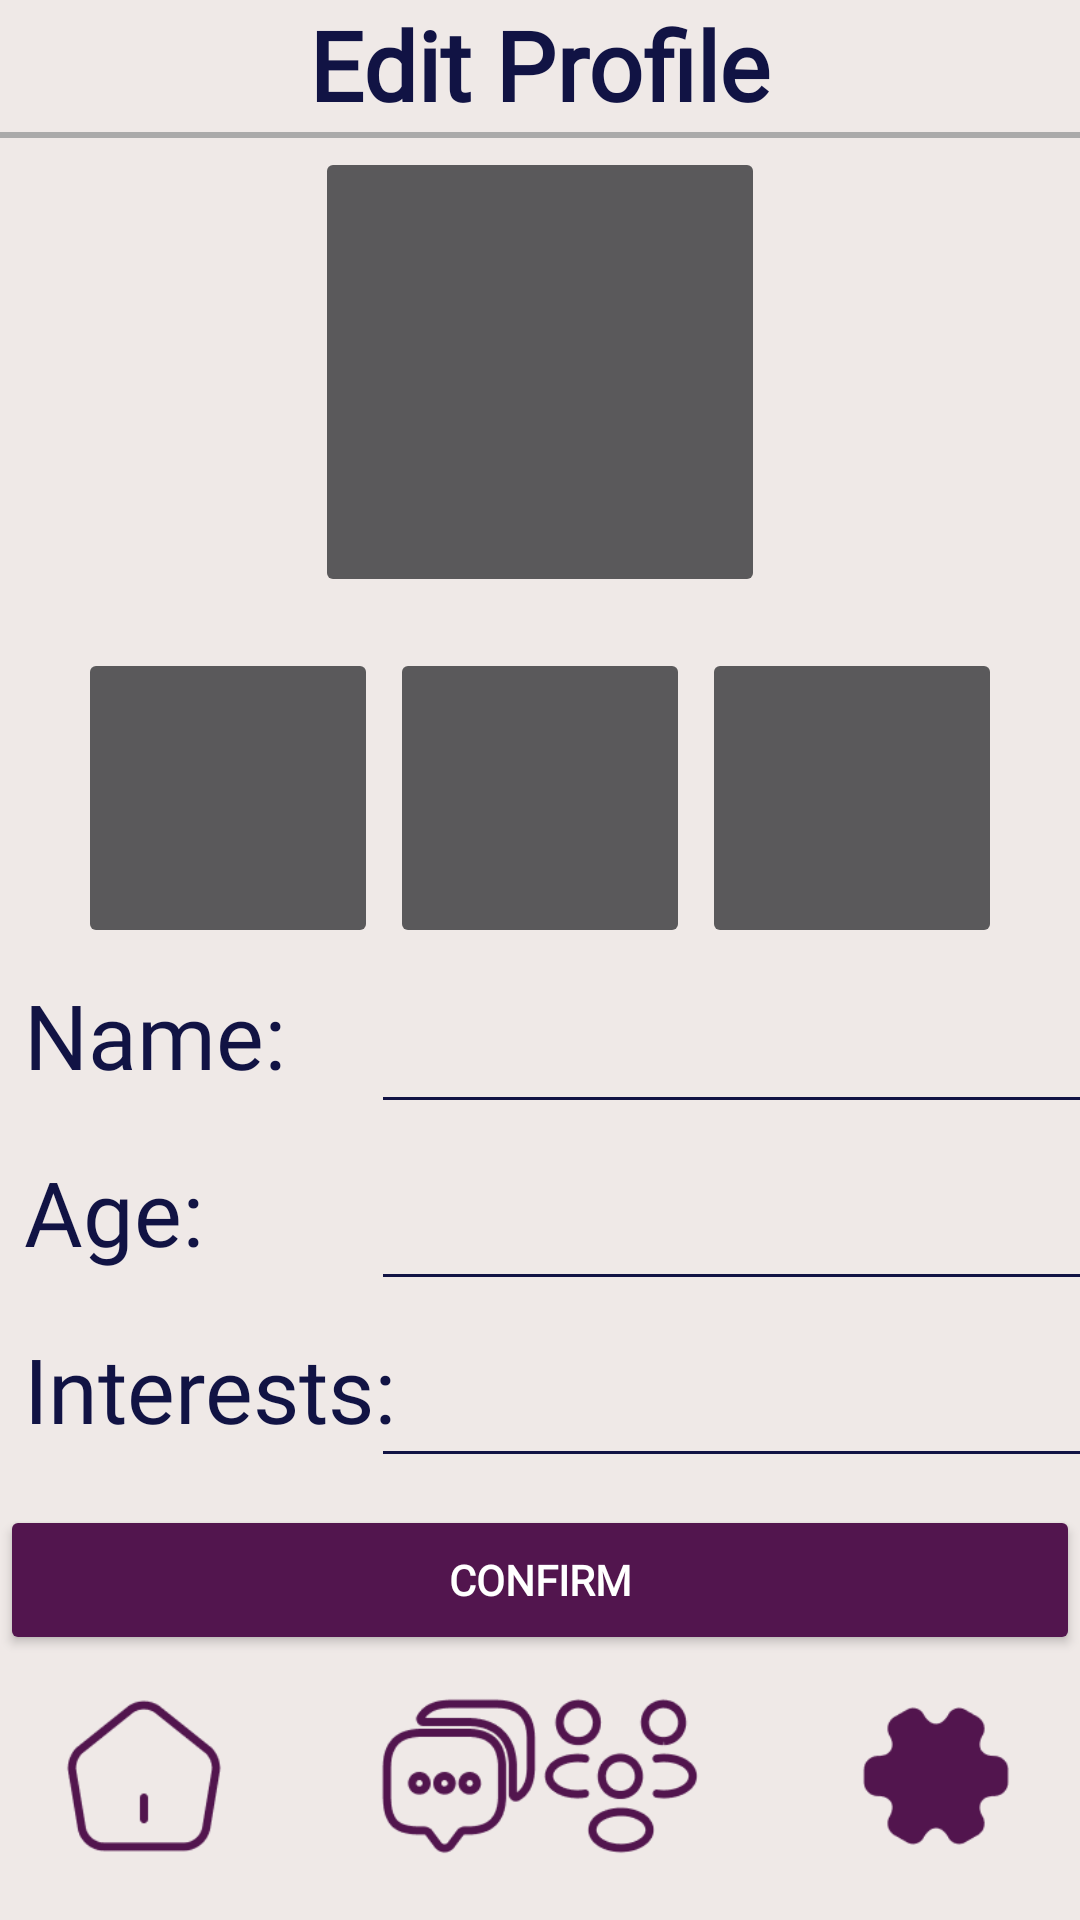

Here is an Android app screen rendered from its layout file. Give the layout XML and the strings, colors and styles it references.
<!-- AndroidManifest.xml: application theme Theme.MyApplication -->
<!-- res/layout/activity_profile_edit.xml -->
<?xml version="1.0" encoding="utf-8"?>
<androidx.constraintlayout.widget.ConstraintLayout xmlns:android="http://schemas.android.com/apk/res/android"
    xmlns:app="http://schemas.android.com/apk/res-auto"
    xmlns:tools="http://schemas.android.com/tools"
    android:layout_width="match_parent"
    android:layout_height="match_parent"
    android:background="#EFE9E7"
    tools:context=".ProfileEditActivity">

    <TextView
        android:id="@+id/textView27"
        android:layout_width="wrap_content"
        android:layout_height="wrap_content"
        android:fontFamily="@font/nunito"
        android:text="Edit Profile"
        android:textColor="#111344"
        android:textSize="32sp"
        android:textStyle="bold"
        app:layout_constraintEnd_toEndOf="parent"
        app:layout_constraintStart_toStartOf="parent"
        app:layout_constraintTop_toTopOf="parent" />

    <View
        android:id="@+id/view7"
        android:layout_width="match_parent"
        android:layout_height="2dp"
        android:layout_marginTop="44dp"
        android:background="@android:color/darker_gray"
        app:layout_constraintTop_toTopOf="parent"
        tools:layout_editor_absoluteX="0dp" />

    <ImageButton
        android:id="@+id/main_image"
        android:layout_width="150dp"
        android:layout_height="150dp"
        android:scaleType="centerCrop"
        app:layout_constraintBottom_toBottomOf="parent"
        app:layout_constraintEnd_toEndOf="parent"
        app:layout_constraintHorizontal_bias="0.5"
        app:layout_constraintStart_toStartOf="parent"
        app:layout_constraintTop_toTopOf="parent"
        app:layout_constraintVertical_bias="0.1"
        tools:srcCompat="@tools:sample/avatars" />

    <ImageButton
        android:id="@+id/image_1"
        android:layout_width="100dp"
        android:layout_height="100dp"
        android:scaleType="centerCrop"
        app:layout_constraintBottom_toBottomOf="parent"
        app:layout_constraintEnd_toEndOf="parent"
        app:layout_constraintHorizontal_bias="0.1"
        app:layout_constraintStart_toStartOf="parent"
        app:layout_constraintTop_toTopOf="parent"
        app:layout_constraintVertical_bias="0.4"
        tools:srcCompat="@tools:sample/avatars" />

    <ImageButton
        android:id="@+id/image_2"
        android:layout_width="100dp"
        android:layout_height="100dp"
        android:scaleType="centerCrop"
        app:layout_constraintBottom_toBottomOf="parent"
        app:layout_constraintEnd_toEndOf="parent"
        app:layout_constraintHorizontal_bias="0.5"
        app:layout_constraintStart_toStartOf="parent"
        app:layout_constraintTop_toTopOf="parent"
        app:layout_constraintVertical_bias="0.4"
        tools:srcCompat="@tools:sample/avatars" />

    <ImageButton
        android:id="@+id/image_3"
        android:layout_width="100dp"
        android:layout_height="100dp"
        android:scaleType="centerCrop"
        app:layout_constraintBottom_toBottomOf="parent"
        app:layout_constraintEnd_toEndOf="parent"
        app:layout_constraintHorizontal_bias="0.9"
        app:layout_constraintStart_toStartOf="parent"
        app:layout_constraintTop_toTopOf="parent"
        app:layout_constraintVertical_bias="0.4"
        tools:srcCompat="@tools:sample/avatars" />

    <TextView
        android:id="@+id/view_name"
        android:layout_width="125dp"
        android:layout_height="50dp"
        android:layout_marginStart="8dp"
        android:fontFamily="@font/nunito"
        android:text="Name:"
        android:textColor="#111344"
        android:textSize="30sp"
        app:layout_constraintBottom_toBottomOf="parent"
        app:layout_constraintStart_toStartOf="parent"
        app:layout_constraintTop_toTopOf="parent"
        app:layout_constraintVertical_bias="0.55" />

    <TextView
        android:id="@+id/view_age"
        android:layout_width="125dp"
        android:layout_height="50dp"
        android:layout_marginStart="8dp"
        android:fontFamily="@font/nunito"
        android:text="Age:"
        android:textColor="#111344"
        android:textSize="30sp"
        app:layout_constraintBottom_toBottomOf="parent"
        app:layout_constraintStart_toStartOf="parent"
        app:layout_constraintTop_toTopOf="parent"
        app:layout_constraintVertical_bias="0.65" />

    <TextView
        android:id="@+id/view_interest"
        android:layout_width="125dp"
        android:layout_height="50dp"
        android:layout_marginStart="8dp"
        android:fontFamily="@font/nunito"
        android:text="Interests:"
        android:textColor="#111344"
        android:textSize="30sp"
        app:layout_constraintBottom_toBottomOf="parent"
        app:layout_constraintStart_toStartOf="parent"
        app:layout_constraintTop_toTopOf="parent"
        app:layout_constraintVertical_bias="0.75" />

    <EditText
        android:id="@+id/edit_name"
        android:layout_width="250dp"
        android:layout_height="50dp"
        android:layout_marginStart="8dp"
        android:layout_marginEnd="4dp"
        android:backgroundTint="#111344"
        android:ems="10"
        android:fontFamily="@font/nunito"
        android:inputType="textPersonName"
        android:text=""
        android:textColor="#111344"
        android:textSize="24sp"
        app:layout_constraintBottom_toBottomOf="parent"
        app:layout_constraintEnd_toEndOf="parent"
        app:layout_constraintStart_toEndOf="@+id/view_name"
        app:layout_constraintTop_toTopOf="parent"
        app:layout_constraintVertical_bias="0.55" />

    <EditText
        android:id="@+id/edit_age"
        android:layout_width="250dp"
        android:layout_height="50dp"
        android:layout_marginStart="8dp"
        android:layout_marginEnd="4dp"
        android:backgroundTint="#111344"
        android:ems="10"
        android:fontFamily="@font/nunito"
        android:inputType="textPersonName"
        android:text=""
        android:textColor="#111344"
        android:textSize="24sp"
        app:layout_constraintBottom_toBottomOf="parent"
        app:layout_constraintEnd_toEndOf="parent"
        app:layout_constraintStart_toEndOf="@+id/view_age"
        app:layout_constraintTop_toTopOf="parent"
        app:layout_constraintVertical_bias="0.65" />

    <EditText
        android:id="@+id/edit_interest"
        android:layout_width="250dp"
        android:layout_height="50dp"
        android:layout_marginStart="8dp"
        android:layout_marginEnd="4dp"
        android:backgroundTint="#111344"
        android:ems="10"
        android:fontFamily="@font/nunito"
        android:inputType="textPersonName"
        android:text=""
        android:textColor="#111344"
        android:textSize="24sp"
        app:layout_constraintBottom_toBottomOf="parent"
        app:layout_constraintEnd_toEndOf="parent"
        app:layout_constraintStart_toEndOf="@+id/view_interest"
        app:layout_constraintTop_toTopOf="parent"
        app:layout_constraintVertical_bias="0.75" />

    <Button
        android:id="@+id/confirm_button"
        android:layout_width="match_parent"
        android:layout_height="50dp"
        android:backgroundTint="#FF52154E"
        android:fontFamily="@font/nunito"
        android:text="Confirm"
        android:textStyle="bold"
        app:layout_constraintBottom_toBottomOf="parent"
        app:layout_constraintEnd_toEndOf="parent"
        app:layout_constraintHorizontal_bias="0.5"
        app:layout_constraintStart_toStartOf="parent"
        app:layout_constraintTop_toTopOf="parent"
        app:layout_constraintVertical_bias="0.85" />

    <ImageButton
        android:id="@+id/homeButton"
        android:layout_width="96dp"
        android:layout_height="96dp"
        android:background="#00FFFFFF"
        android:onClick="NavBarClick"
        android:scaleType="fitCenter"
        android:scaleX=".60"
        android:scaleY=".60"
        android:tag="home"
        app:layout_constraintBottom_toBottomOf="parent"
        app:layout_constraintStart_toStartOf="parent"
        app:srcCompat="@drawable/home" />

    <ImageButton
        android:id="@+id/messagesButton"
        android:layout_width="96dp"
        android:layout_height="96dp"
        android:layout_marginStart="9dp"
        android:background="#00FFFFFF"
        android:onClick="NavBarClick"
        android:scaleType="fitCenter"
        android:scaleX=".60"
        android:scaleY=".60"
        android:tag="messages"
        app:layout_constraintBottom_toBottomOf="parent"
        app:layout_constraintStart_toEndOf="@+id/homeButton"
        app:srcCompat="@drawable/messages" />

    <ImageButton
        android:id="@+id/matchesButton"
        android:layout_width="96dp"
        android:layout_height="96dp"
        android:layout_marginEnd="9dp"
        android:background="#00FFFFFF"
        android:onClick="NavBarClick"
        android:scaleType="fitCenter"
        android:scaleX=".60"
        android:scaleY=".60"
        android:tag="matches"
        app:layout_constraintBottom_toBottomOf="parent"
        app:layout_constraintEnd_toStartOf="@+id/settingsButton"
        app:srcCompat="@drawable/matches" />

    <ImageButton
        android:id="@+id/settingsButton"
        android:layout_width="96dp"
        android:layout_height="96dp"
        android:background="#00FFFFFF"
        android:scaleType="fitCenter"
        android:scaleX=".60"
        android:scaleY=".60"
        android:tag="settings"
        app:layout_constraintBottom_toBottomOf="parent"
        app:layout_constraintEnd_toEndOf="parent"
        app:srcCompat="@drawable/settings_fill" />

</androidx.constraintlayout.widget.ConstraintLayout>
<!-- resources referenced by this layout -->
<resources>
  <!-- drawable home: png bitmap (drawable-v24, 2549 bytes) -->
  <!-- drawable matches: png bitmap (drawable-v24, 4437 bytes) -->
  <!-- drawable messages: png bitmap (drawable-v24, 4403 bytes) -->
  <!-- drawable settings_fill: png bitmap (drawable-v24, 2307 bytes) -->
  <style name="Theme.MyApplication" parent="Theme.MaterialComponents.NoActionBar">
          
          <item name="colorPrimary">@color/purple_500</item>
          <item name="colorPrimaryVariant">@color/purple_700</item>
          <item name="colorOnPrimary">@color/white</item>
          
          <item name="colorSecondary">@color/teal_200</item>
          <item name="colorSecondaryVariant">@color/teal_700</item>
          <item name="colorOnSecondary">@color/black</item>
          
          
          <item name="android:statusBarColor">#EFE9E7</item>
          
      </style>
  <!-- not gathered from this repository: default colours our renderer supplied (Android Studio template values) -->
  <color name="purple_500">#FF6200EE</color>
  <color name="purple_700">#FF3700B3</color>
  <color name="teal_200">#FF03DAC5</color>
  <color name="teal_700">#FF018786</color>
  <color name="black">#FF000000</color>
  <color name="white">#FFFFFFFF</color>
</resources>
